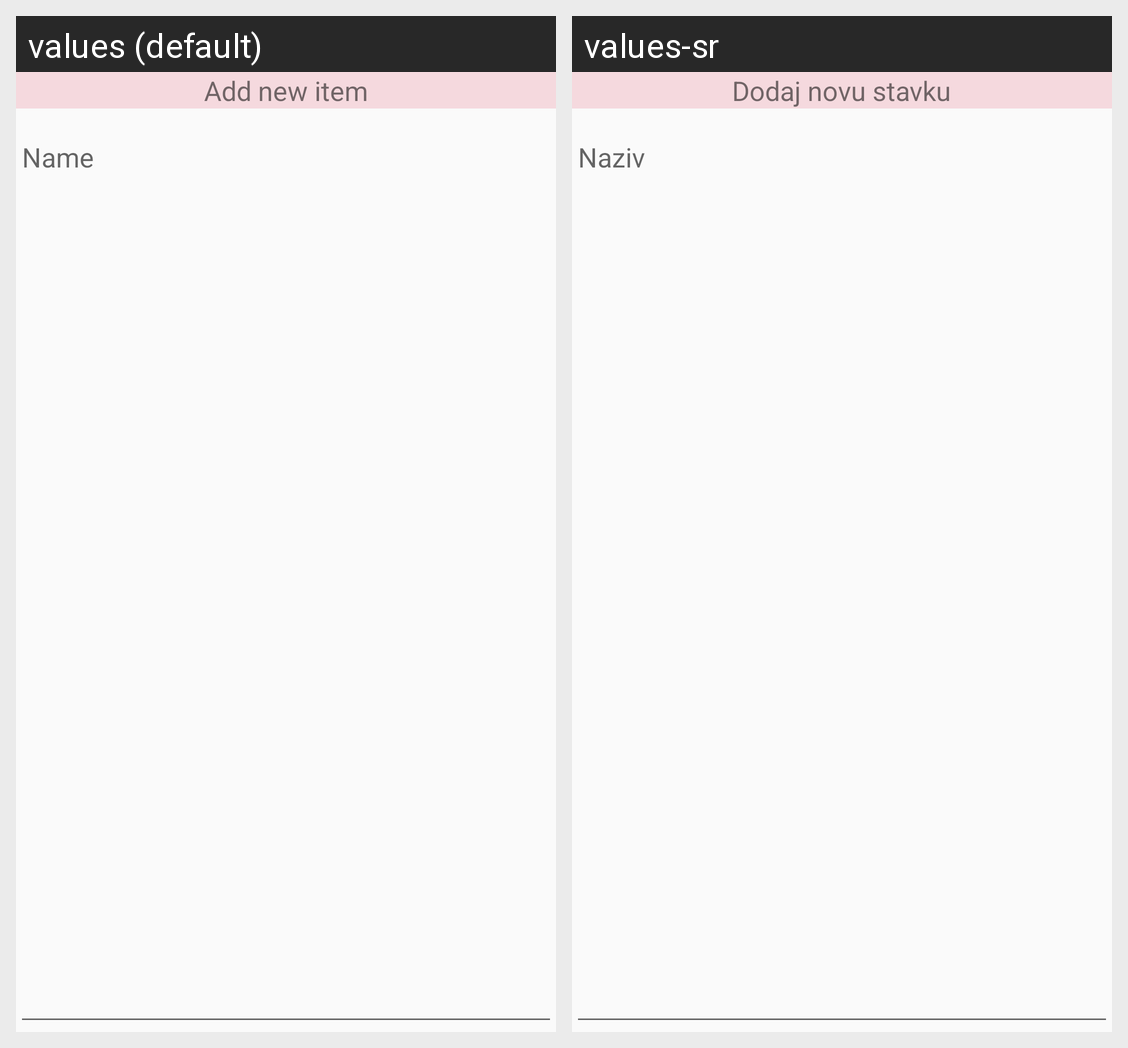

The Android screen above is rendered under two locales of the same app. Produce the string resources it draws, with the default and per-locale values.
Android screen res/layout/add_wallet_item_dialog.xml rendered under 2 locales, left to right: values (default), values-sr. Device: Nexus 5 (rendered at 1080×1920; each locale shown at half size, 540×960, under a caption strip naming it); theme AppTheme.
Strings drawn on this screen, with the default value and each locale's value (text and hints the layout hard-codes, and strings that could not be matched under every locale, appear in the picture but are not listed):

add_item_dialog_title
  values: Add new item
  values-sr: Dodaj novu stavku

item_name
  values: Name
  values-sr: Naziv
